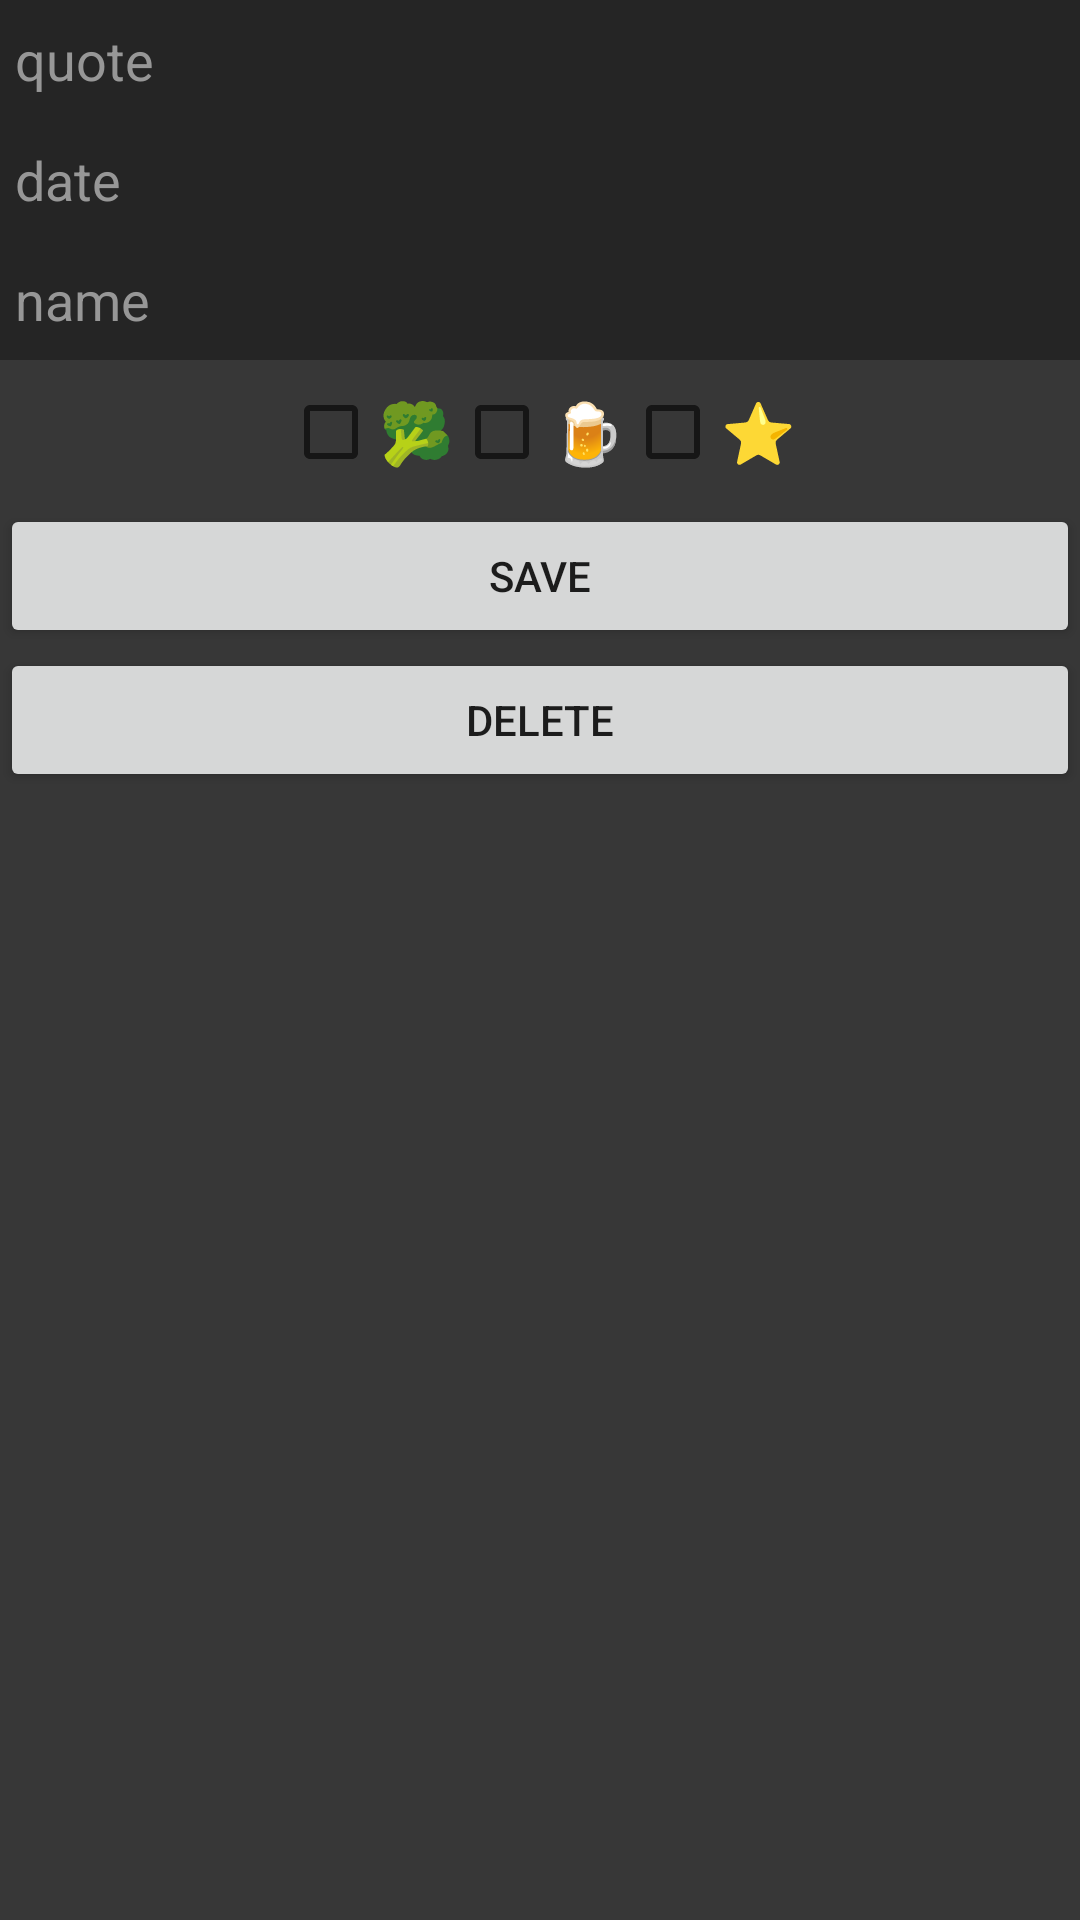

Reconstruct the res/layout file that produces this screen, plus the resources it refers to.
<!-- AndroidManifest.xml: application theme Theme.RealeaseZitatListeWirklich -->
<!-- res/layout/activity_bearbeiten.xml -->
<?xml version="1.0" encoding="utf-8"?>
<androidx.constraintlayout.widget.ConstraintLayout xmlns:android="http://schemas.android.com/apk/res/android"
    xmlns:app="http://schemas.android.com/apk/res-auto"
    xmlns:tools="http://schemas.android.com/tools"
    android:layout_width="match_parent"
    android:layout_height="match_parent"
    android:background="#373737"
    tools:context="release.zitatliste.bearbeiten">

    <LinearLayout
        android:id="@+id/linearLayout"
        android:layout_width="match_parent"
        android:layout_height="match_parent"
        android:background="#373737"
        android:orientation="vertical"
        tools:layout_editor_absoluteX="10dp">

        <LinearLayout
            android:layout_width="match_parent"
            android:layout_height="wrap_content"
            android:background="#252525"
            android:orientation="vertical">

            <EditText
                android:id="@+id/zitatEditb"
                android:layout_width="match_parent"
                android:layout_height="40sp"
                android:layout_marginStart="5dp"
                android:layout_marginLeft="5dp"
                android:background="#252525"
                android:ems="10"
                android:hint="quote"
                android:inputType="textShortMessage"
                android:textColor="#FFFFFF"
                android:textColorHint="#979797" />

            <EditText
                android:id="@+id/datumEditb"
                android:layout_width="match_parent"
                android:layout_height="40sp"
                android:layout_marginStart="5dp"
                android:layout_marginLeft="5dp"
                android:background="#252525"
                android:ems="10"
                android:hint="date"
                android:inputType="textShortMessage"
                android:textColor="#FFFFFF"
                android:textColorHint="#979797" />

            <EditText
                android:id="@+id/nameEditb"
                android:layout_width="match_parent"
                android:layout_height="40sp"
                android:layout_marginStart="5dp"
                android:layout_marginLeft="5dp"
                android:autofillHints=""
                android:background="#252525"
                android:ems="10"
                android:hint="name"
                android:inputType="textPersonName"
                android:textColor="#FFFFFF"
                android:textColorHint="#979797" />

        </LinearLayout>

        <LinearLayout
            android:layout_width="wrap_content"
            android:layout_height="wrap_content"
            android:layout_gravity="center"
            android:gravity="center"
            android:orientation="horizontal">

            <CheckBox
                android:id="@+id/weedBearbeitenBox"
                android:layout_width="wrap_content"
                android:layout_height="match_parent"
                android:layout_weight="1"
                android:text="🥦"
                android:textSize="20sp" />

            <CheckBox
                android:id="@+id/bierBearbeitenBox"
                android:layout_width="wrap_content"
                android:layout_height="wrap_content"
                android:layout_weight="1"
                android:gravity="start|center_vertical"
                android:text="🍺"
                android:textSize="20sp" />

            <CheckBox
                android:id="@+id/sternBearbeitenBox"
                android:layout_width="wrap_content"
                android:layout_height="wrap_content"
                android:layout_gravity="left"
                android:layout_weight="1"
                android:text="⭐"
                android:textSize="20sp" />
        </LinearLayout>

        <Button
            android:id="@+id/bearbeiten"
            android:layout_width="match_parent"
            android:layout_height="wrap_content"
            android:text="save" />

        <Button
            android:id="@+id/loechen"
            android:layout_width="match_parent"
            android:layout_height="wrap_content"
            android:text="delete" />

        <ListView
            android:id="@+id/LISTE"
            android:layout_width="match_parent"
            android:layout_height="match_parent"
            android:animationCache="true"
            android:background="#373737"
            android:cacheColorHint="#FF0202"
            android:divider="@android:drawable/bottom_bar"
            android:dividerHeight="1sp"
            app:layout_constraintBottom_toBottomOf="parent"
            app:layout_constraintEnd_toEndOf="parent"
            app:layout_constraintStart_toStartOf="parent"
            app:layout_constraintTop_toTopOf="parent" />
    </LinearLayout>

</androidx.constraintlayout.widget.ConstraintLayout>
<!-- resources referenced by this layout -->
<resources>
  <style name="Theme.RealeaseZitatListeWirklich" parent="Theme.MaterialComponents.DayNight.DarkActionBar">
          
          <item name="colorPrimary">@color/purple_500</item>
          <item name="colorPrimaryVariant">@color/purple_700</item>
          <item name="colorOnPrimary">@color/white</item>
          
          <item name="colorSecondary">@color/teal_200</item>
          <item name="colorSecondaryVariant">@color/teal_700</item>
          <item name="colorOnSecondary">@color/black</item>
          
          <item name="android:statusBarColor" tools:targetApi="l">?attr/colorPrimaryVariant</item>
          
      </style>
  <color name="purple_500">#4D4D4D</color>
  <color name="purple_700">#474747</color>
  <color name="white">#FFFFFFFF</color>
  <color name="teal_200">#FF03DAC5</color>
  <color name="teal_700">#FF018786</color>
  <color name="black">#FF000000</color>
</resources>
